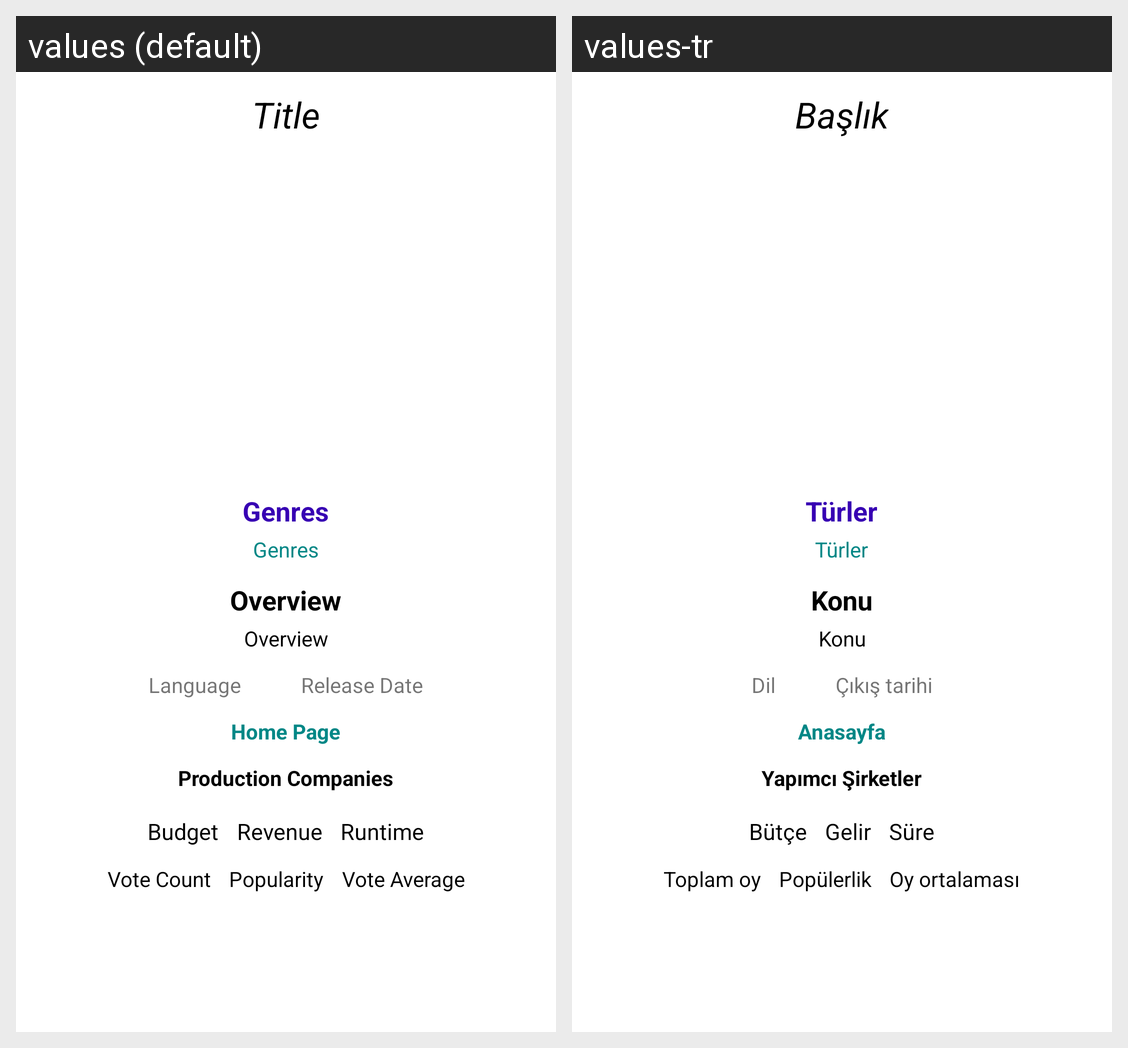

The Android screen above is rendered under two locales of the same app. Produce the string resources it draws, with the default and per-locale values.
Android screen res/layout/fragment_movie_details.xml rendered under 2 locales, left to right: values (default), values-tr. Device: Nexus 5 (rendered at 1080×1920; each locale shown at half size, 540×960, under a caption strip naming it); theme Theme.MovieList.
Strings drawn on this screen, with the default value and each locale's value (text and hints the layout hard-codes, and strings that could not be matched under every locale, appear in the picture but are not listed):

title
  values: Title
  values-tr: Başlık

genres
  values: Genres
  values-tr: Türler

overview
  values: Overview
  values-tr: Konu

language
  values: Language
  values-tr: Dil

release_date
  values: Release Date
  values-tr: Çıkış tarihi

home_page
  values: Home Page
  values-tr: Anasayfa

production_companies
  values: Production Companies
  values-tr: Yapımcı Şirketler

budget
  values: Budget
  values-tr: Bütçe

revenue
  values: Revenue
  values-tr: Gelir

runtime
  values: Runtime
  values-tr: Süre

vote_count
  values: Vote Count
  values-tr: Toplam oy

popularity
  values: Popularity
  values-tr: Popülerlik

vote_average
  values: Vote Average
  values-tr: Oy ortalaması
